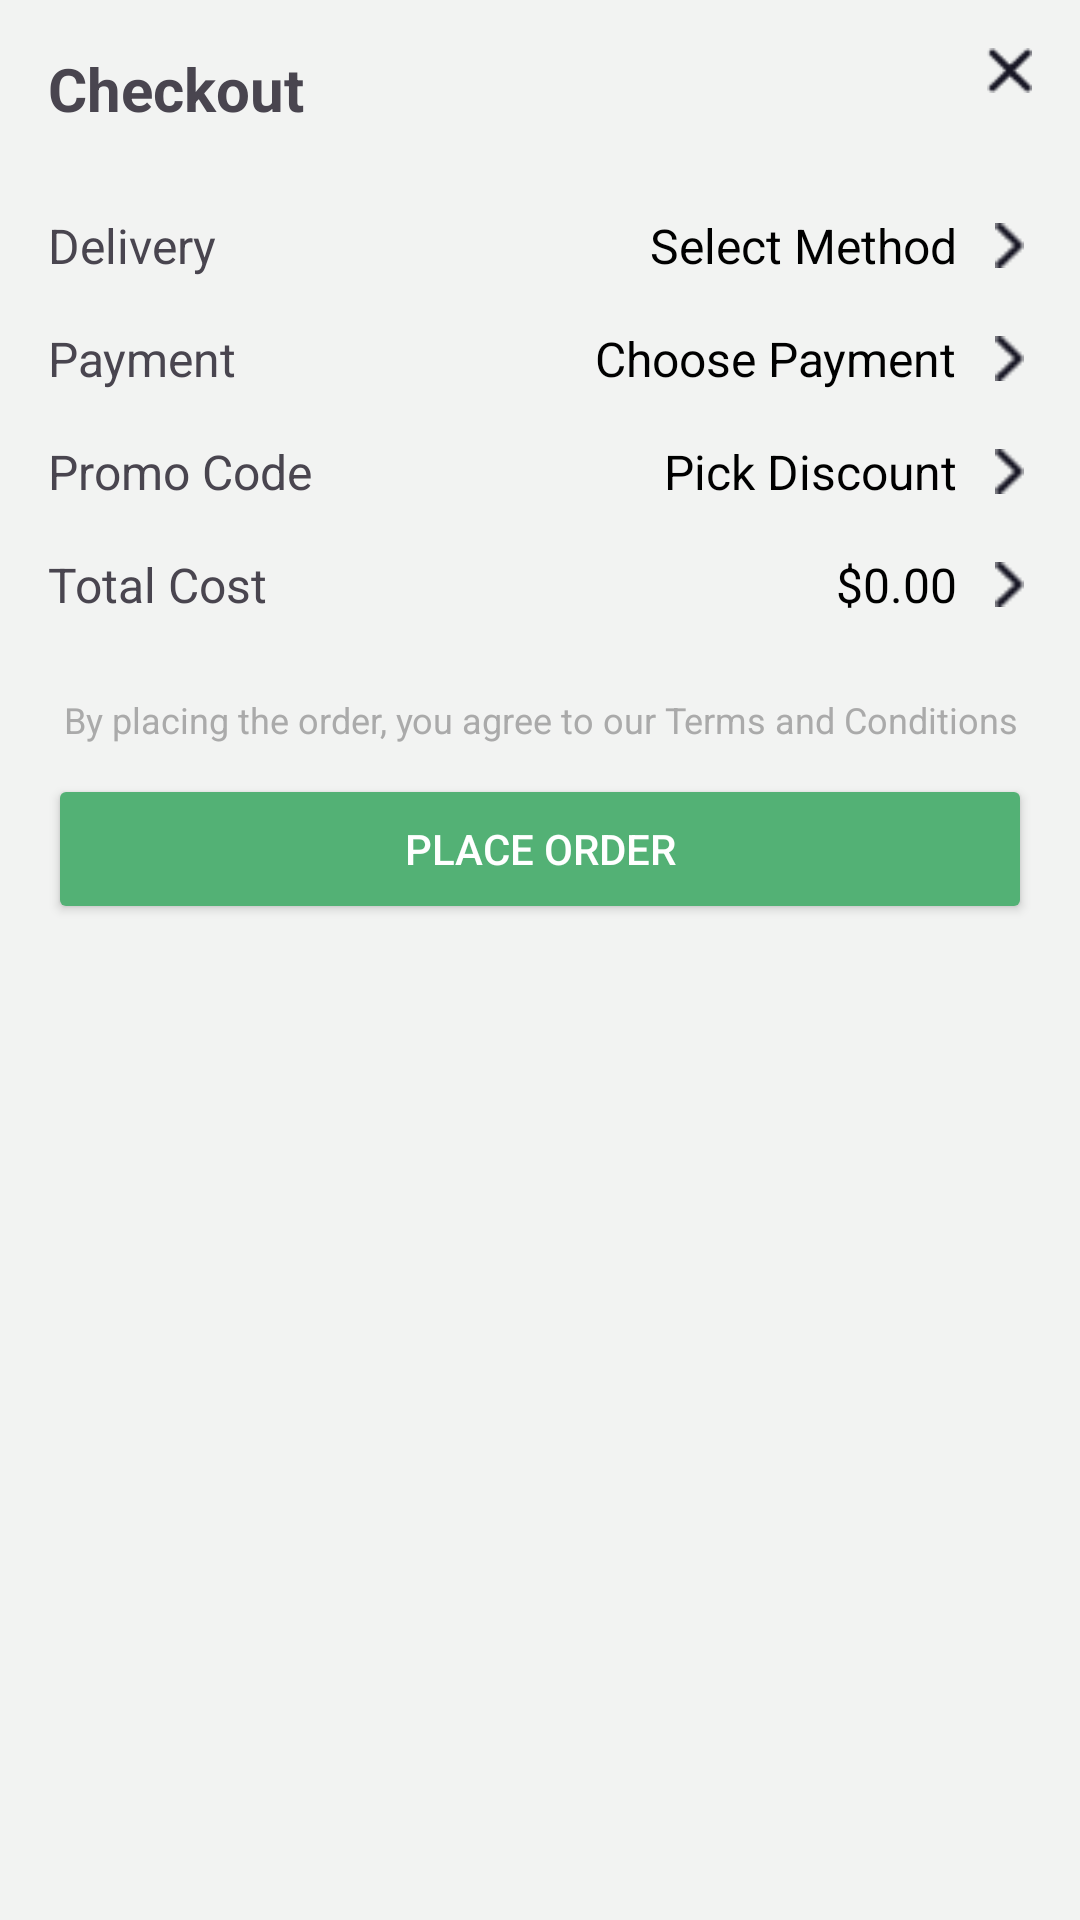

Reconstruct the res/layout file that produces this screen, plus the resources it refers to.
<!-- AndroidManifest.xml: application theme Theme.Nectar.Splash -->
<!-- res/layout/bottom_sheet_checkout.xml -->
<LinearLayout
    xmlns:android="http://schemas.android.com/apk/res/android"
    android:layout_width="match_parent"
    android:layout_height="wrap_content"
    android:orientation="vertical"
    android:background="@color/checkoutcolor"
    android:padding="16dp">

    
    <LinearLayout
        android:layout_width="match_parent"
        android:layout_height="wrap_content"
        android:orientation="horizontal"
        android:gravity="center_vertical">

        <TextView
            android:id="@+id/CheckoutTitle"
            android:layout_width="0dp"
            android:layout_height="wrap_content"
            android:layout_weight="1"
            android:text="Checkout"
            android:textSize="20sp"
            android:textStyle="bold"
            android:paddingBottom="20dp"/>

        <ImageView
            android:id="@+id/closeButton"
            android:layout_width="15dp"
            android:layout_height="15dp"
            android:src="@drawable/ic_cross"
            android:contentDescription="Close"
            android:layout_gravity="end"/>
    </LinearLayout>

    
    <LinearLayout
        android:layout_width="match_parent"
        android:layout_height="wrap_content"
        android:orientation="horizontal"
        android:paddingVertical="8dp"
        android:gravity="center_vertical">

        <TextView
            android:layout_width="0dp"
            android:layout_height="wrap_content"
            android:layout_weight="1"
            android:text="Delivery"
            android:textSize="16sp"/>

        <TextView
            android:id="@+id/DeliveryMethodTextView"
            android:layout_width="wrap_content"
            android:layout_height="wrap_content"
            android:text="Select Method"
            android:textSize="16sp"
            android:textColor="@android:color/black"/>

        <ImageView
            android:layout_width="15dp"
            android:layout_height="15dp"
            android:src="@drawable/ic_arrow_back"
            android:contentDescription="Proceed"
            android:layout_marginStart="10dp"
            android:layout_marginEnd="0dp"/>
    </LinearLayout>

    
    <LinearLayout
        android:layout_width="match_parent"
        android:layout_height="wrap_content"
        android:orientation="horizontal"
        android:paddingVertical="8dp"
        android:gravity="center_vertical">

        <TextView
            android:layout_width="0dp"
            android:layout_height="wrap_content"
            android:layout_weight="1"
            android:text="Payment"
            android:textSize="16sp"/>

        <TextView
            android:id="@+id/PaymentMethodTextView"
            android:layout_width="wrap_content"
            android:layout_height="wrap_content"
            android:text="Choose Payment"
            android:textSize="16sp"
            android:textColor="@android:color/black"/>

        <ImageView
            android:layout_width="15dp"
            android:layout_height="15dp"
            android:src="@drawable/ic_arrow_back"
            android:contentDescription="Proceed"
            android:layout_marginStart="10dp"
            android:layout_marginEnd="0dp"/>
    </LinearLayout>

    
    <LinearLayout
        android:layout_width="match_parent"
        android:layout_height="wrap_content"
        android:orientation="horizontal"
        android:paddingVertical="8dp"
        android:gravity="center_vertical">

        <TextView
            android:layout_width="0dp"
            android:layout_height="wrap_content"
            android:layout_weight="1"
            android:text="Promo Code"
            android:textSize="16sp"/>

        <TextView
            android:id="@+id/PromoCodeTextView"
            android:layout_width="wrap_content"
            android:layout_height="wrap_content"
            android:text="Pick Discount"
            android:textSize="16sp"
            android:textColor="@android:color/black"/>
        <ImageView
            android:layout_width="15dp"
            android:layout_height="15dp"
            android:src="@drawable/ic_arrow_back"
            android:contentDescription="Proceed"
            android:layout_marginStart="10dp"
            android:layout_marginEnd="0dp"/>
    </LinearLayout>

    
    <LinearLayout
        android:layout_width="match_parent"
        android:layout_height="wrap_content"
        android:orientation="horizontal"
        android:paddingVertical="8dp"
        android:gravity="center_vertical">

        <TextView
            android:layout_width="0dp"
            android:layout_height="wrap_content"
            android:layout_weight="1"
            android:text="Total Cost"
            android:textSize="16sp"/>

        <TextView
            android:id="@+id/TotalCostTextView"
            android:layout_width="wrap_content"
            android:layout_height="wrap_content"
            android:text="$0.00"
            android:textColor="@color/black"
            android:textSize="16sp"
            android:textStyle="normal"/>
        <ImageView
            android:layout_width="15dp"
            android:layout_height="15dp"
            android:src="@drawable/ic_arrow_back"
            android:contentDescription="Proceed"
            android:layout_marginStart="10dp"
            android:layout_marginEnd="0dp"/>
    </LinearLayout>

    
    <TextView
        android:layout_width="match_parent"
        android:layout_height="wrap_content"
        android:text="By placing the order, you agree to our Terms and Conditions"
        android:textSize="12sp"
        android:textColor="@android:color/darker_gray"
        android:paddingBottom="10dp"
        android:paddingTop="18dp"
        android:gravity="center"/>

    
    <Button
        android:id="@+id/PlaceOrder"
        android:layout_width="match_parent"
        android:layout_height="50dp"
        android:text="Place Order"
        android:backgroundTint="@color/primaryGreen"
        android:textColor="@android:color/white"/>
</LinearLayout>
<!-- resources referenced by this layout -->
<resources>
  <color name="black">#FF000000</color>
  <color name="checkoutcolor">#F2F3F2</color>
  <color name="primaryGreen">#53B175</color>
  <!-- drawable ic_arrow_back: png bitmap (drawable, 316 bytes) -->
  <!-- drawable ic_cross: png bitmap (drawable, 477 bytes) -->
  <style name="Theme.Nectar.Splash" parent="Theme.MaterialComponents.Light.NoActionBar">
          <item name="android:statusBarColor">@color/nectar_green</item>
          <item name="android:windowBackground">@drawable/bg_splash</item>
      </style>
  <color name="nectar_green">#53B175</color>
  <!-- drawable bg_splash (drawable) -->
  <?xml version="1.0" encoding="utf-8"?>
  <layer-list xmlns:android="http://schemas.android.com/apk/res/android">
      <item>
          <color android:color="#FFFFFF" />
      </item>
      <item>
          <bitmap
              android:gravity="center"
              android:src="@drawable/logo_nectar" />
      </item>
  </layer-list>
</resources>
